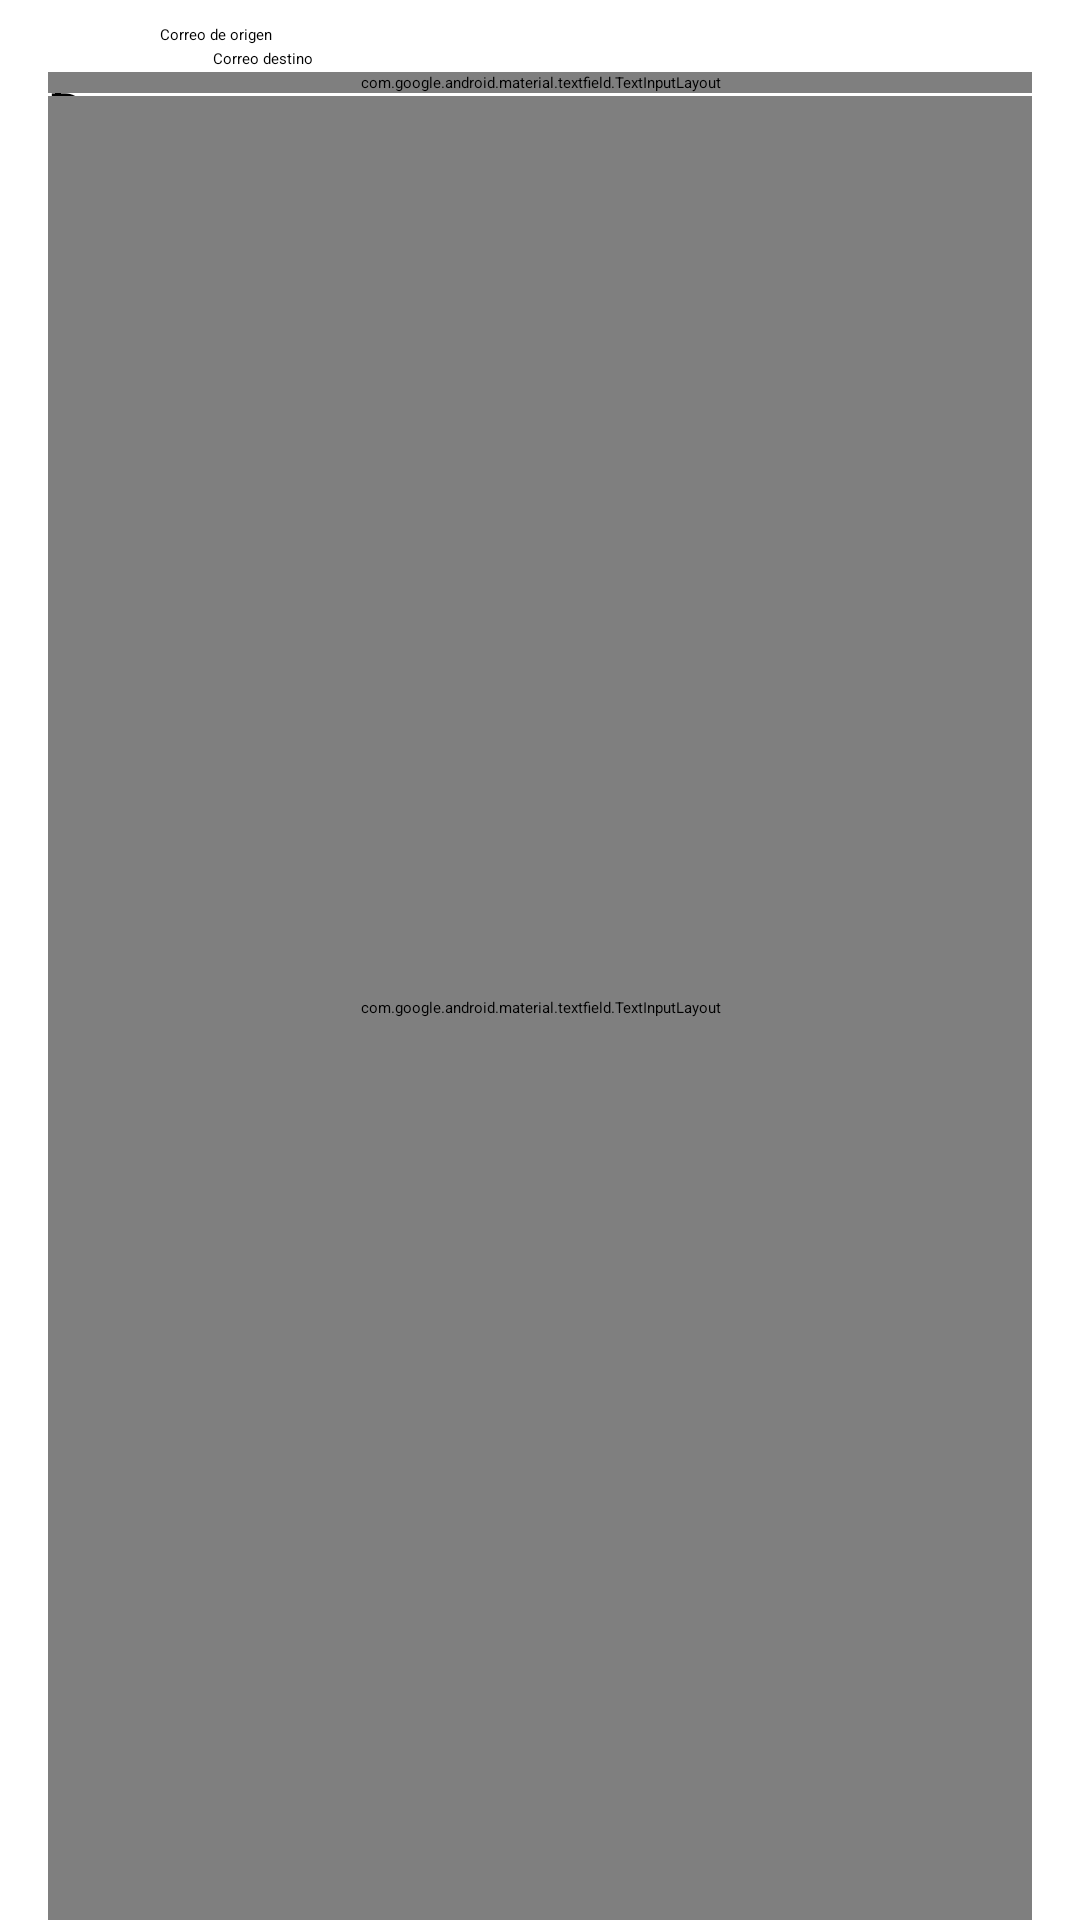

Reconstruct the res/layout file that produces this screen, plus the resources it refers to.
<!-- AndroidManifest.xml: application theme Theme.Gmail -->
<!-- res/layout/activity_flotante.xml -->
<androidx.constraintlayout.widget.ConstraintLayout
    xmlns:android="http://schemas.android.com/apk/res/android"
    xmlns:tools="http://schemas.android.com/tools"
    xmlns:app="http://schemas.android.com/apk/res-auto"
    android:id="@+id/main"
    android:layout_width="match_parent"
    android:layout_height="match_parent"
    tools:context=".flotante"
    android:background="#FFFFFF">
    
    <androidx.appcompat.widget.Toolbar
        android:id="@+id/toolbar"
        android:layout_width="0dp"
        android:layout_height="wrap_content"
        android:layout_marginTop="8dp"
        android:background="#FFFFFF"
        android:elevation="4dp"
        app:layout_constraintEnd_toEndOf="parent"
        app:layout_constraintStart_toEndOf="@+id/ic_back"
        app:layout_constraintTop_toTopOf="parent" />

    
    <TextView
        android:id="@+id/id_from"
        android:layout_width="wrap_content"
        android:layout_height="wrap_content"
        android:layout_marginStart="16dp"
        android:layout_marginTop="16dp"
        android:text="De:"
        android:textSize="20sp"
        android:textStyle="bold"
        app:layout_constraintTop_toBottomOf="@id/toolbar"
        app:layout_constraintStart_toStartOf="parent" />

    <EditText
        android:id="@+id/txt_from"
        android:layout_width="0dp"
        android:layout_height="wrap_content"
        android:layout_marginStart="8dp"
        android:layout_marginEnd="16dp"
        android:hint="Correo de origen"
        android:inputType="textEmailAddress"
        app:layout_constraintTop_toBottomOf="@id/toolbar"
        app:layout_constraintStart_toEndOf="@id/id_from"
        app:layout_constraintEnd_toEndOf="parent" />

    <View
        android:id="@+id/divider"
        android:layout_width="0dp"
        android:layout_height="1dp"
        android:background="?android:attr/listDivider"
        app:layout_constraintTop_toBottomOf="@id/txt_from"
        app:layout_constraintStart_toStartOf="parent"
        app:layout_constraintEnd_toEndOf="parent" />

    
    <TextView
        android:id="@+id/id_for"
        android:layout_width="wrap_content"
        android:layout_height="wrap_content"
        android:layout_marginStart="16dp"
        android:layout_marginTop="16dp"
        android:text="Para:"
        android:textSize="20sp"
        android:textStyle="bold"
        app:layout_constraintTop_toBottomOf="@id/divider"
        app:layout_constraintStart_toStartOf="parent" />

    <EditText
        android:id="@+id/txt_for"
        android:layout_width="0dp"
        android:layout_height="wrap_content"
        android:layout_marginStart="8dp"
        android:layout_marginEnd="16dp"
        android:hint="Correo destino"
        android:inputType="textEmailAddress"
        app:layout_constraintTop_toBottomOf="@id/divider"
        app:layout_constraintStart_toEndOf="@id/id_for"
        app:layout_constraintEnd_toEndOf="parent" />

    <View
        android:id="@+id/divider2"
        android:layout_width="0dp"
        android:layout_height="1dp"
        android:background="?android:attr/listDivider"
        app:layout_constraintTop_toBottomOf="@id/txt_for"
        app:layout_constraintStart_toStartOf="parent"
        app:layout_constraintEnd_toEndOf="parent" />

    
    <com.google.android.material.textfield.TextInputLayout
        android:id="@+id/txt_asunto"
        android:layout_width="0dp"
        android:layout_height="wrap_content"
        android:layout_marginStart="16dp"
        android:layout_marginEnd="16dp"
        app:layout_constraintTop_toBottomOf="@id/divider2"
        app:layout_constraintStart_toStartOf="parent"
        app:layout_constraintEnd_toEndOf="parent">

        <com.google.android.material.textfield.TextInputEditText
            android:id="@+id/asunto"
            android:layout_width="match_parent"
            android:layout_height="wrap_content"
            android:hint="Asunto" />

    </com.google.android.material.textfield.TextInputLayout>

    <View
        android:id="@+id/divider3"
        android:layout_width="0dp"
        android:layout_height="1dp"
        android:background="?android:attr/listDivider"
        app:layout_constraintTop_toBottomOf="@id/txt_asunto"
        app:layout_constraintStart_toStartOf="parent"
        app:layout_constraintEnd_toEndOf="parent" />

    
    <com.google.android.material.textfield.TextInputLayout
        android:id="@+id/txt_correo"
        android:layout_width="0dp"
        android:layout_height="0dp"
        android:layout_marginStart="16dp"
        android:layout_marginEnd="16dp"
        app:layout_constraintTop_toBottomOf="@id/divider3"
        app:layout_constraintStart_toStartOf="parent"
        app:layout_constraintEnd_toEndOf="parent"
        app:layout_constraintBottom_toBottomOf="parent">

        <com.google.android.material.textfield.TextInputEditText
            android:id="@+id/correo"
            android:layout_width="match_parent"
            android:layout_height="match_parent"
            android:hint="Escribe un correo"
            android:gravity="top"
            android:textSize="20sp" />
    </com.google.android.material.textfield.TextInputLayout>

    <ImageView
        android:id="@+id/ic_back"
        android:layout_width="34dp"
        android:layout_height="31dp"
        app:layout_constraintBottom_toBottomOf="@+id/toolbar"
        app:layout_constraintStart_toStartOf="parent"
        app:layout_constraintTop_toTopOf="@+id/toolbar"
        app:srcCompat="@drawable/ic_back" />



</androidx.constraintlayout.widget.ConstraintLayout>
<!-- resources referenced by this layout -->
<resources>
  <!-- drawable ic_back: png bitmap (drawable, 5881 bytes) -->
</resources>
